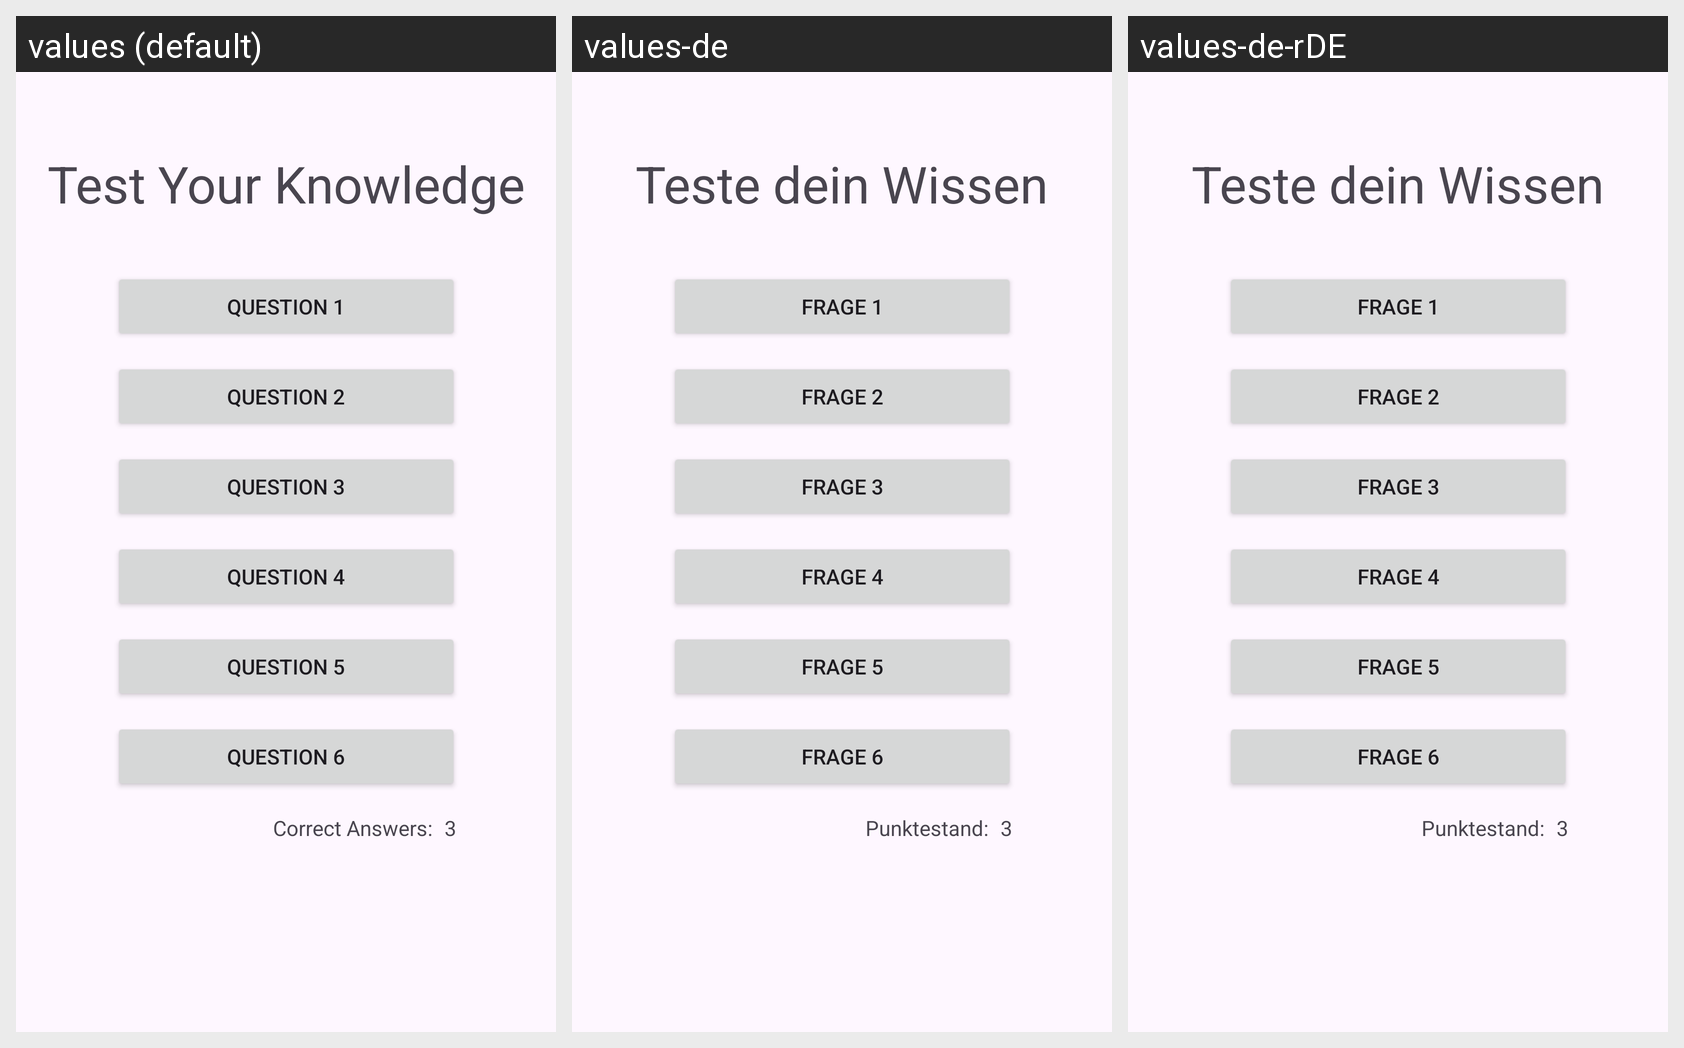

Here is an Android app screen in its default locale and in the app's own translations. Write out the translated-string differences for the strings that appear on this screen.
Android screen res/layout/activity_main.xml rendered under 3 locales, left to right: values (default), values-de, values-de-rDE. Device: Nexus 5 (rendered at 1080×1920; each locale shown at half size, 540×960, under a caption strip naming it); theme Theme.QuizApp2025.
Strings drawn on this screen, with the default value and each locale's value (text and hints the layout hard-codes, and strings that could not be matched under every locale, appear in the picture but are not listed):

str_test_your_knowledge
  values: Test Your Knowledge
  values-de: Teste dein Wissen
  values-de-rDE: Teste dein Wissen

str_question1
  values: Question 1
  values-de: Frage 1
  values-de-rDE: Frage 1

str_question2
  values: Question 2
  values-de: Frage 2
  values-de-rDE: Frage 2

str_question3
  values: Question 3
  values-de: Frage 3
  values-de-rDE: Frage 3

str_question4
  values: Question 4
  values-de: Frage 4
  values-de-rDE: Frage 4

str_question5
  values: Question 5
  values-de: Frage 5
  values-de-rDE: Frage 5

str_question6
  values: Question 6
  values-de: Frage 6
  values-de-rDE: Frage 6
